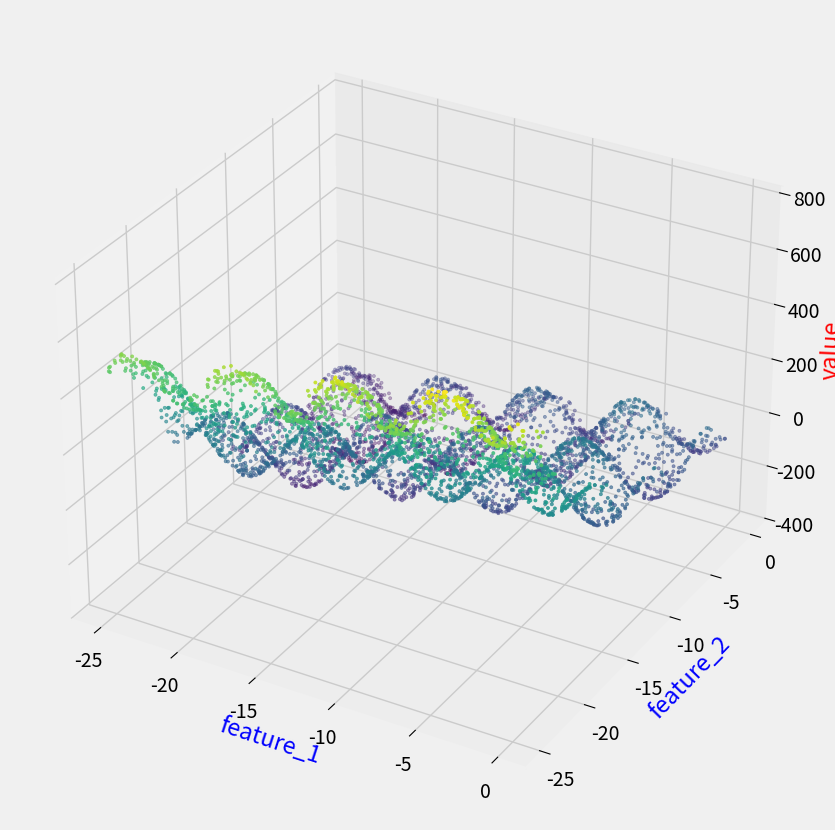

Source code (Python):
import numpy as np
import pandas as pd
import matplotlib.pyplot as plt
import argparse


EXAMPLES_COUNT     = 5000
FUNC_TYPE          = 3


def show_info(dataframe: pd.DataFrame) -> None:
    print(f"Dataframe :\n{dataframe.head(20)}\n")
    print(f"Records count    : {dataframe.shape[0]}\n")
    print(f"NaN values count :\n{dataframe.isna().sum()}")

    column_names = list(dataframe)
    max_len = len(max(column_names, key=len))
    if max_len < 10:
        max_len = 10

    print(f"Data types :")
    for column_name, data_type in dataframe.dtypes.items():
        print(f"  {column_name}{' ' * (max_len - len(column_name))} : <{data_type}>")

    print("\n")


def generate(func_type: int = 1) -> pd.DataFrame:
    min_f1, max_f1 = -25.0, 25.0
    min_f2, max_f2 = -25.0, 25.0

    F1 = min_f1 + np.random.rand(EXAMPLES_COUNT) * max_f1
    F2 = min_f2 + np.random.rand(EXAMPLES_COUNT) * max_f2

    if func_type < 1 or func_type > 3:
        func_type = 1

    if func_type == 1:
        Y = np.sin(F1) + np.cos(F2)

    if func_type == 2:
        Y = np.sin(F1) + np.cos(F2) + np.arctan(F2)

    if func_type == 3:
        Y = 10.0 * F1 - 0.05 * (F2 * F2 * F2) + 75.0 * np.sin(F1) - 55.0 * np.cos(F2)

    data = {
        "feature_1": F1,
        "feature_2": F2,
        "value": Y
    }

    return pd.DataFrame(data)


def visualize(data: pd.DataFrame) -> None:
    plt.style.use('fivethirtyeight')
    fig = plt.figure(figsize=(12, 10), dpi=80)
    ax = fig.add_subplot(projection='3d')
    ax.set_xlabel("feature_1")
    ax.set_ylabel("feature_2")
    ax.set_zlabel("value")

    ax.xaxis.label.set_color("blue")
    ax.yaxis.label.set_color("blue")
    ax.zaxis.label.set_color("red")

    color = data.value
    point_size = 5 if data.shape[0] < 50000 else 1

    ax.scatter(
        data['feature_1'],
        data['feature_2'],
        data['value'],
        c = color,  # values for cmap
        s = point_size,      # marker size
        cmap='viridis'
    )

    plt.show()


if __name__ == "__main__":
    print("Versions")
    print(f"  NumPy  : {np.__version__}")
    print(f"  Pandas : {pd.__version__}")


    # Parse command args
    parser = argparse.ArgumentParser()
    parser.add_argument("-s", "--save", help="save genereated dataset to file", action="store_true")
    parser.add_argument("-c", "--count", help="dataset points count", type=int)
    parser.add_argument("-t", "--type", help="generator function type", type=int)

    args = parser.parse_args()

    if args.count:
        EXAMPLES_COUNT = args.count

    if args.type:
        FUNC_TYPE = args.type

    # Generate data
    func_type = FUNC_TYPE
    df_generated_dataset = generate(func_type)
    show_info(df_generated_dataset)


    # Visualize data
    visualize(df_generated_dataset)


    # Save data to file
    if args.save:
        dataset_filename = f"regression_v{func_type}_{EXAMPLES_COUNT}.csv"
        df_generated_dataset.to_csv(dataset_filename, index=False)
        print(f"Dataset saved to file : {dataset_filename}")


    print("Success")
